3-way image classification set "train" from GitHub (Manav010203/kaggle_ques); label vocabulary: bus, sedan, SUV.

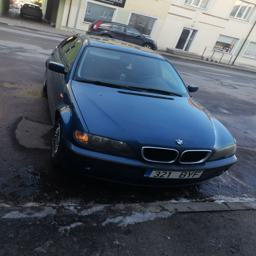
Label: sedan

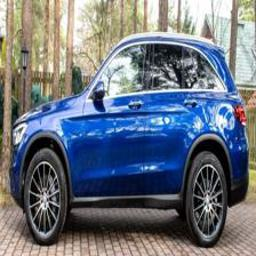
Label: SUV

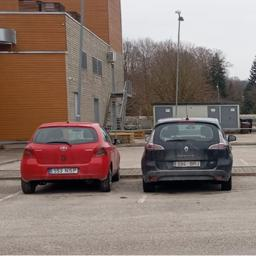
Label: sedan

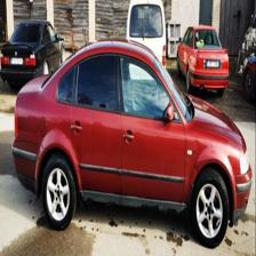
Label: sedan

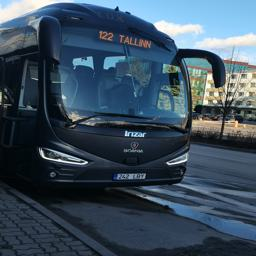
Label: bus

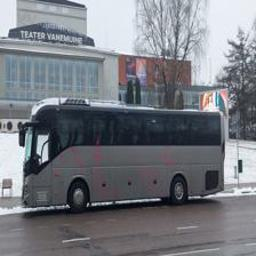
Label: bus
